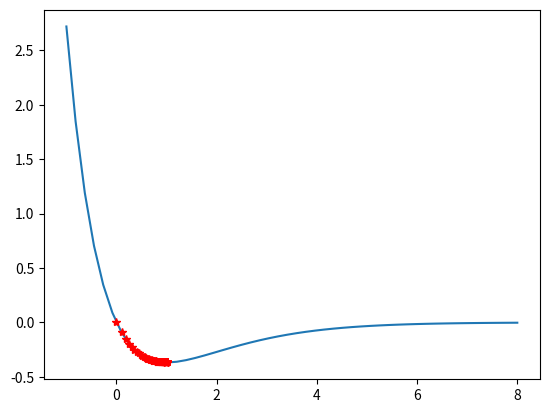

Here is the Python script that generated this plot:
import math
import numpy as np
import matplotlib.pyplot as plt

#   绘制了该函数关于x轴对称的函数从 -1到8 的曲线，发现有x=1这个极小值
plot_y = []
x = np.linspace(-1, 8)  # 在-1和8范围内产生50个点
plot_x = x.tolist()  # 转换成list方便对每一个x算指数，因为exp参数只能是一维
for px in plot_x:
    plot_y.append(-px * math.exp(-px))
y = np.array(plot_y)


#   原函数关于x轴对称的函数是一个凸函数，适用梯度下降
def pilot(a):   # 求导数值的函数
    return -(1 - a) * math.exp(-a)


def value(a):   # 求函数值的函数
    return -a * math.exp(-a)


#   梯度下降算法
initial_x = 0
learning_rate = 0.1
epsilon = 1e-8  # 一个用于迭代结束的精确度差值
history_x = []  # 记录遍历过的x值
last_x = -1
while abs(value(last_x)-value(initial_x) > epsilon):
    gradient = pilot(initial_x)
    last_x = initial_x
    initial_x -= learning_rate * gradient
    history_x.append(last_x)
plt.plot(x, y)
for i in range(len(history_x)):
    plt.plot(history_x[i], value(history_x[i]), color='r', marker='*')
print("求得的让原函数取得极大值的数值为：%f" % history_x[-1])
print("最优解为：%f" % (-value(history_x[-1])))
plt.show()
